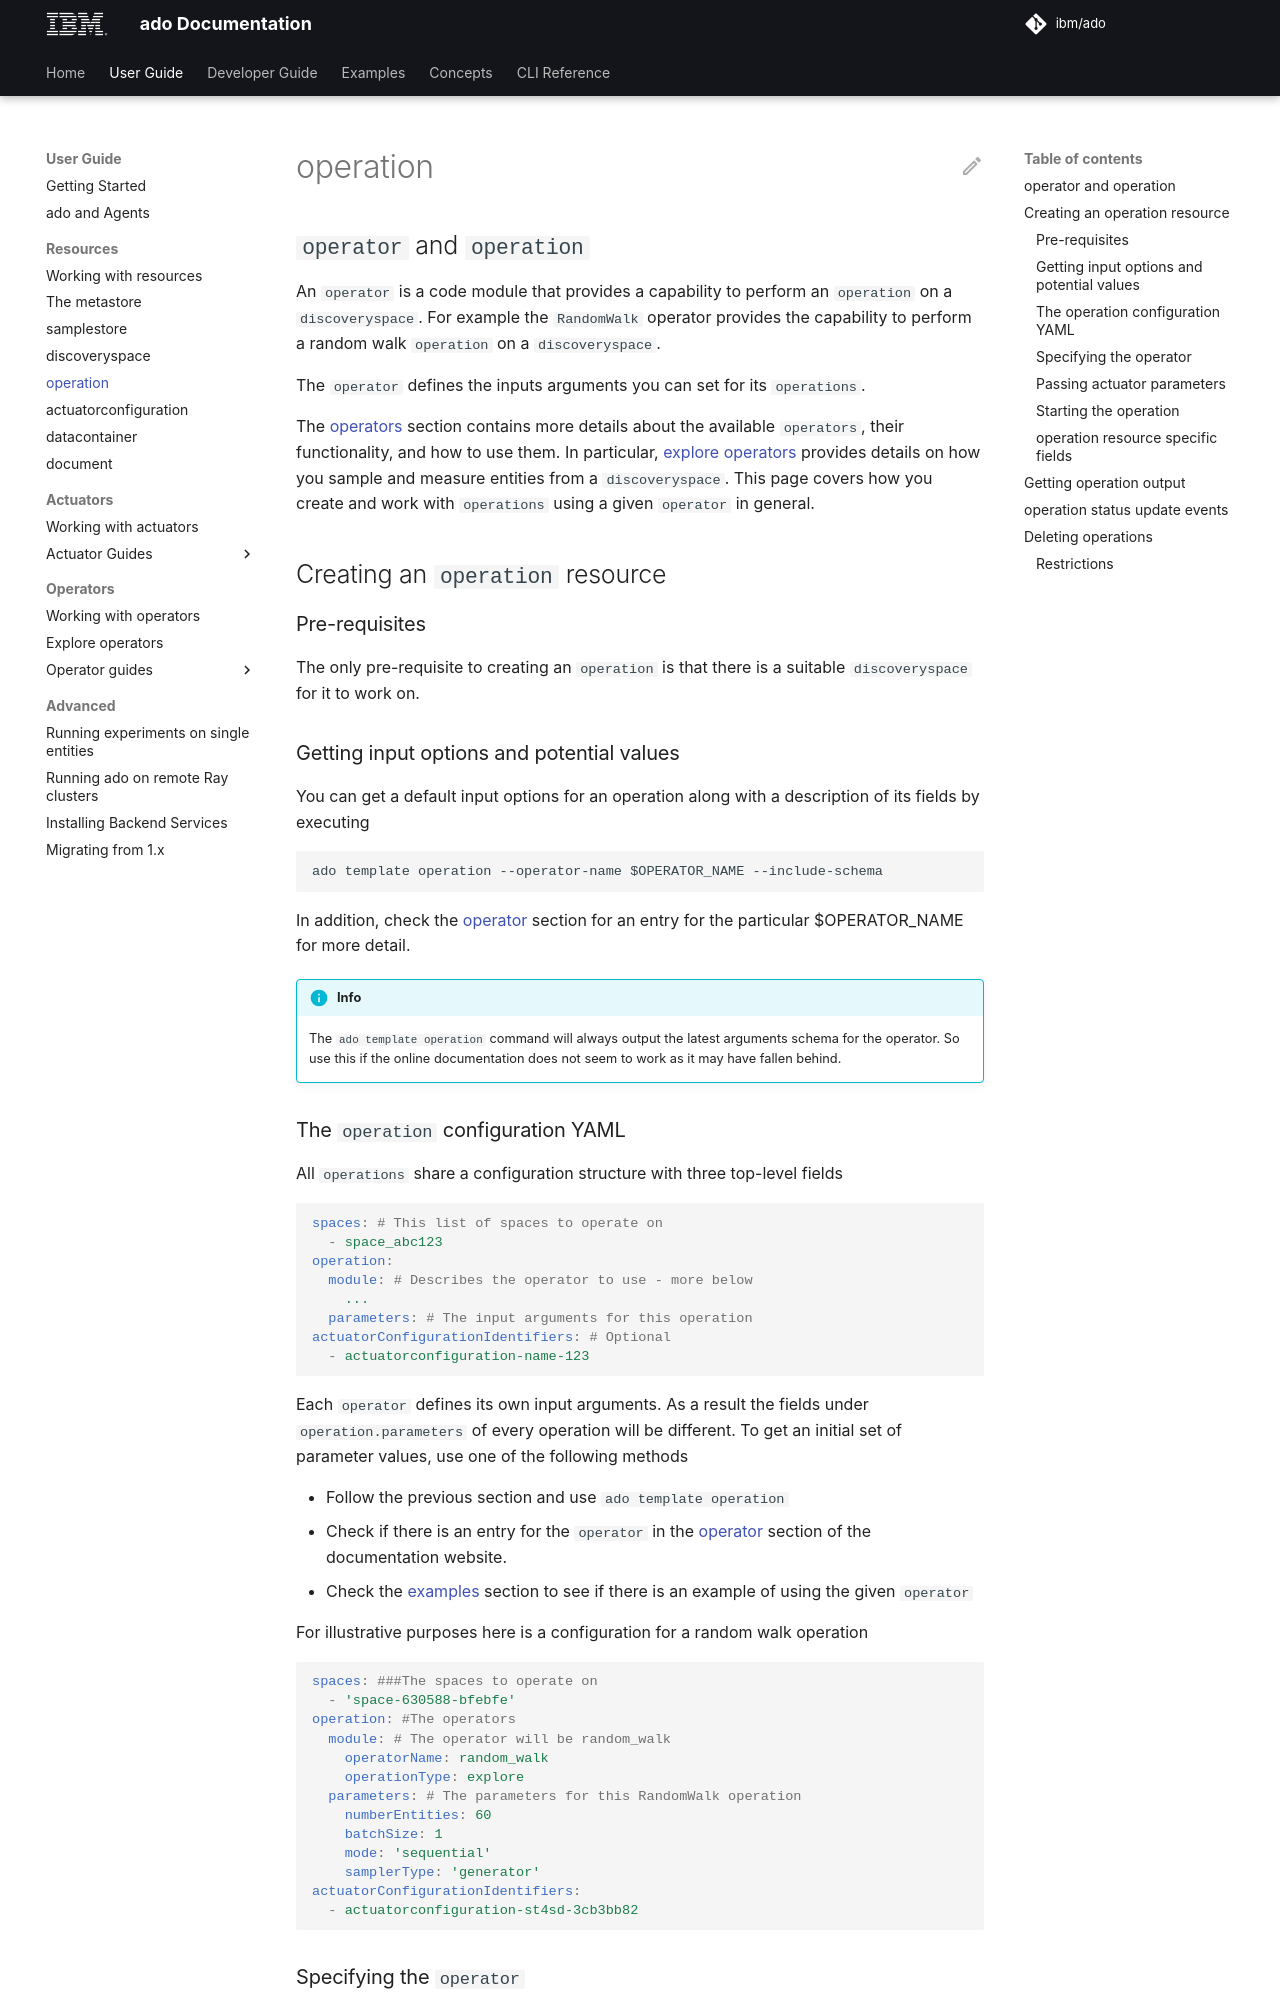

repository: IBM/ado · page: 2.2/resources/operation/index.html · generator: mkdocs

<!-- markdownlint-disable code-block-style -->
<!-- markdownlint-disable-next-line first-line-h1 -->
## `operator` and `operation`

An `operator` is a code module that provides a capability to perform an
`operation` on a `discoveryspace`. For example the `RandomWalk` operator
provides the capability to perform a random walk `operation` on a
`discoveryspace`.

The `operator` defines the inputs arguments you can set for its `operations`.

The [operators](../user-guide/operators/working-with-operators.md) section contains
more
details about the available `operators`, their functionality, and how to use
them. In particular, [explore operators](../user-guide/operators/explore-operators.md)
provides details on how you sample and measure entities from a `discoveryspace`.
This page covers how you create and work with `operations` using a given
`operator` in general.

## Creating an `operation` resource

### Pre-requisites

The only pre-requisite to creating an `operation` is that there is a suitable
`discoveryspace` for it to work on.

### Getting input options and potential values

You can get a default input options for an operation along with a description of
its fields by executing

```commandline
ado template operation --operator-name $OPERATOR_NAME --include-schema
```

In addition, check the [operator](../user-guide/operators/working-with-operators.md)
section for an entry for the particular $OPERATOR_NAME for more detail.

!!! info end

    The `ado template operation` command will always output the latest arguments
    schema for the operator. So use this if the online documentation does not seem
    to work as it may have fallen behind.

### The `operation` configuration YAML

All `operations` share a configuration structure with three top-level fields

```yaml
spaces: # This list of spaces to operate on
  - space_abc123
operation:
  module: # Describes the operator to use - more below
    ...
  parameters: # The input arguments for this operation
actuatorConfigurationIdentifiers: # Optional
  - actuatorconfiguration-name-123
```

Each `operator` defines its own input arguments. As a result the fields under
`operation.parameters` of every operation will be different. To get an initial
set of parameter values, use one of the following methods

- Follow the previous section and use `ado template operation`
- Check if there is an entry for the `operator` in the
  [operator](../user-guide/operators/working-with-operators.md) section of the
  documentation website.
- Check the [examples](../user-guide/examples/index.md) section to see if there
  is an example of using the given `operator`

For illustrative purposes here is a configuration for a random walk operation

```YAML
spaces: ###The spaces to operate on
  - 'space-630588-bfebfe'
operation: #The operators
  module: # The operator will be random_walk
    operatorName: random_walk
    operationType: explore
  parameters: # The parameters for this RandomWalk operation
    numberEntities: 60
    batchSize: 1
    mode: 'sequential'
    samplerType: 'generator'
actuatorConfigurationIdentifiers:
  - actuatorconfiguration-st4sd-3cb3bb82
```
